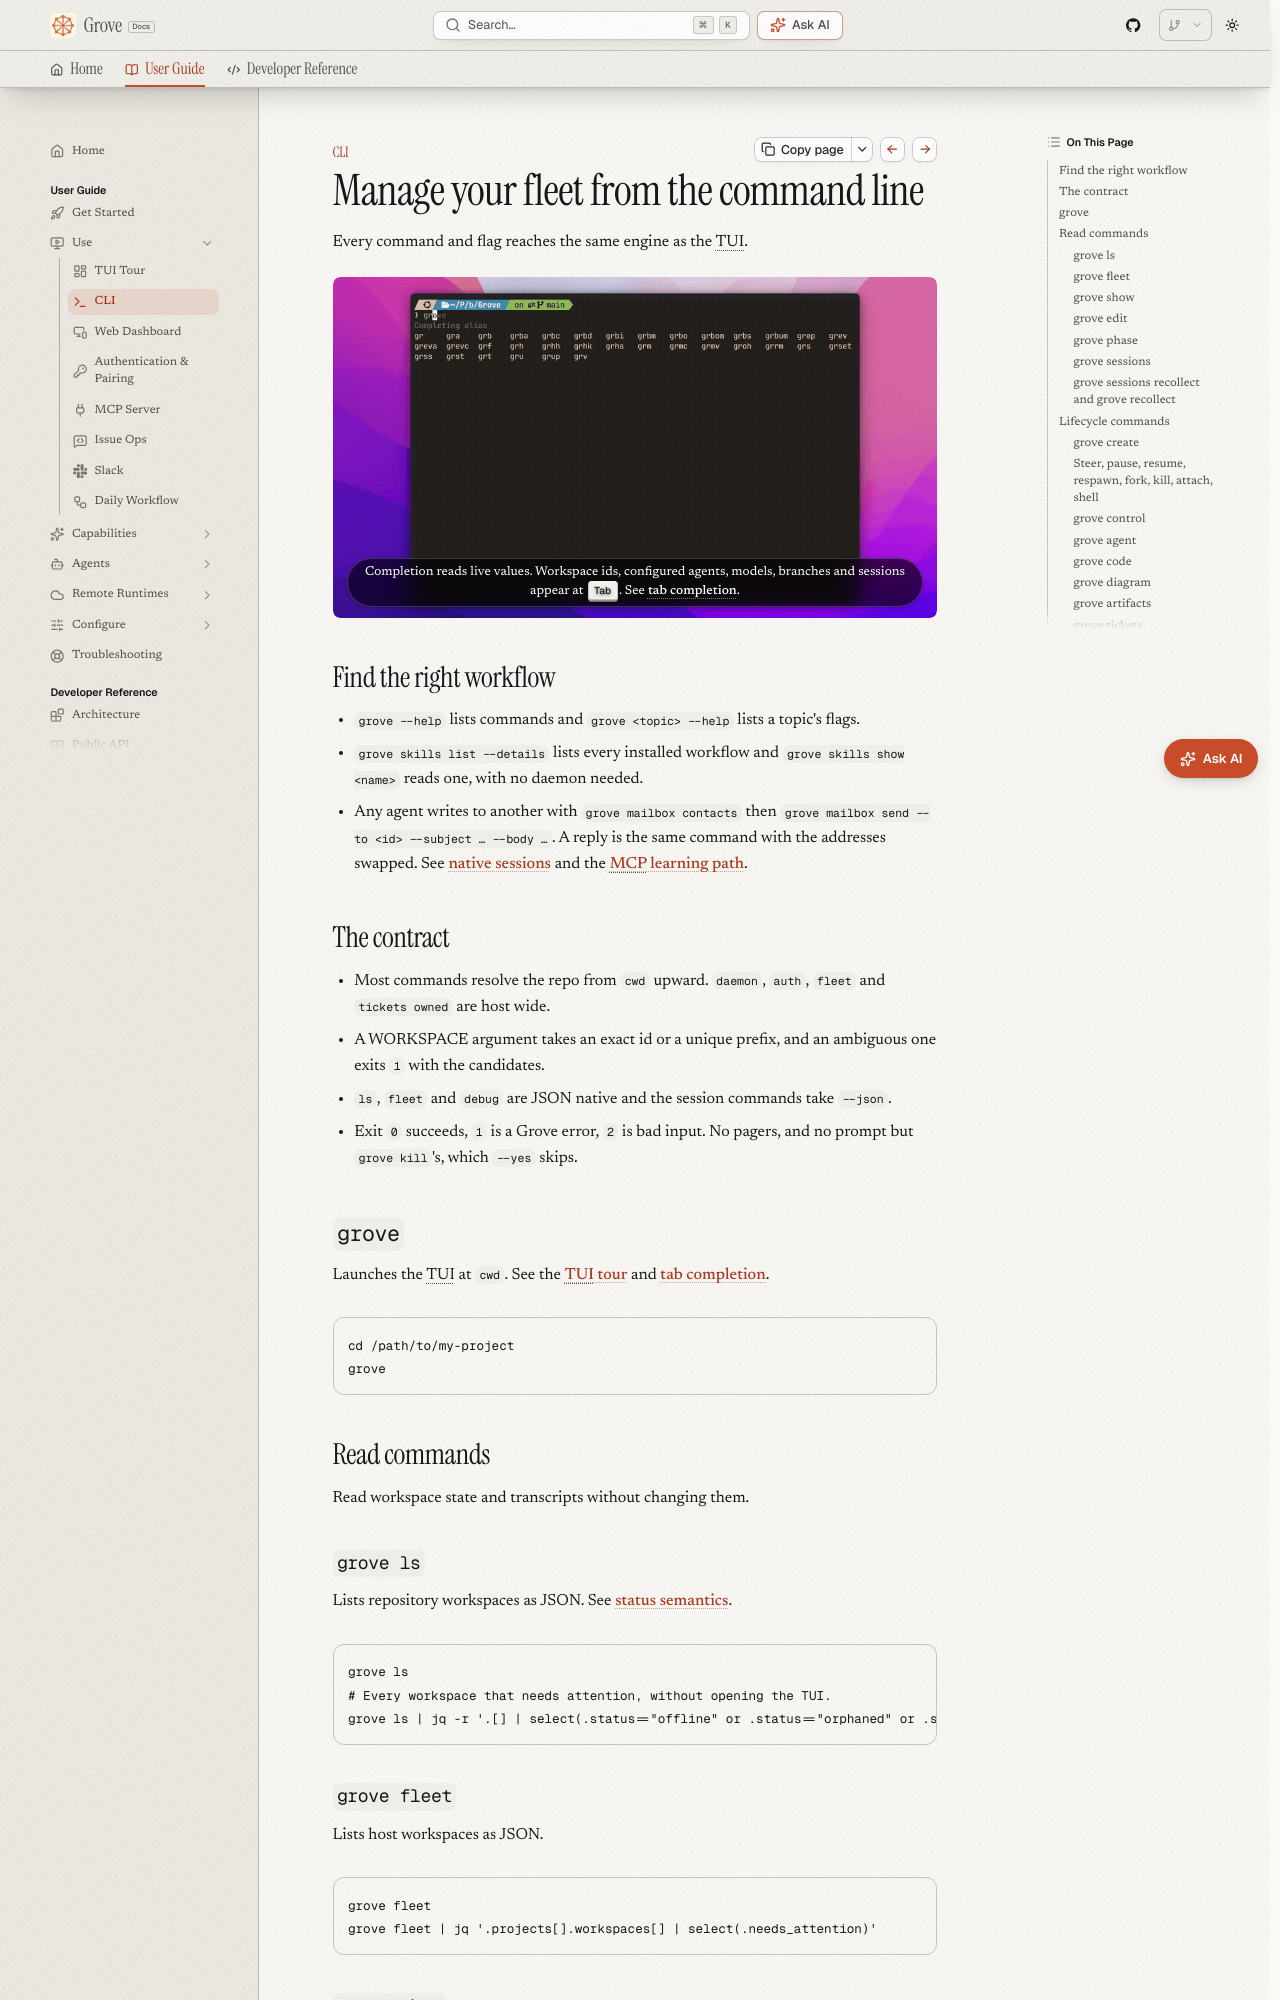

repository: bearlike/Grove · page: latest/use-cli/index.html · generator: mkdocs

# CLI

## Manage your fleet from the command line

Every command and flag reaches the same engine as the TUI.

<figure class="ms-shot">
  <div class="ms-shot__frame"><img loading="lazy" src="../img/demos/cli-completion.gif" alt="Pressing TAB through grove commands and model names in a terminal, with each completion list drawn from live values" /></div>
  <figcaption class="ms-shot__body">Completion reads live values. Workspace ids, configured agents, models, branches and sessions appear at <kbd>Tab</kbd>. See <a href="#tab-completion">tab completion</a>.</figcaption>
</figure>

## Find the right workflow

- `grove --help` lists commands and `grove <topic> --help` lists a topic's flags.
- `grove skills list --details` lists every installed workflow and `grove skills show <name>` reads one, with no daemon needed.
- Any agent writes to another with `grove mailbox contacts` then `grove mailbox send --to <id> --subject … --body …`. A reply is the same command with the addresses swapped. See [native sessions](configure-agents.md#native-sessions-and-terminal-twins) and the [MCP learning path](use-mcp.md#agents-writing-to-each-other).

## The contract

- Most commands resolve the repo from `cwd` upward. `daemon`, `auth`, `fleet` and `tickets owned` are host wide.
- A WORKSPACE argument takes an exact id or a unique prefix, and an ambiguous one exits `1` with the candidates.
- `ls`, `fleet` and `debug` are JSON native and the session commands take `--json`.
- Exit `0` succeeds, `1` is a Grove error, `2` is bad input. No pagers, and no prompt but `grove kill`'s, which `--yes` skips.

## `grove`

Launches the TUI at `cwd`. See the [TUI tour](use-tui.md) and [tab completion](#tab-completion).

```bash
cd /path/to/my-project
grove
```

## Read commands

Read workspace state and transcripts without changing them.

### `grove ls`

Lists repository workspaces as JSON. See [status semantics](features-status.md).

```bash
grove ls
# Every workspace that needs attention, without opening the TUI.
grove ls | jq -r '.[] | select(.status=="offline" or .status=="orphaned" or .status=="error") | "\(.status)\t\(.title)\t\(.branch)"'
```

### `grove fleet`

Lists host workspaces as JSON.

```bash
grove fleet
grove fleet | jq '.projects[].workspaces[] | select(.needs_attention)'
```

### `grove show`

One workspace's identity, git counts, agent state, [task phase](features-status.md#the-third-axis-task-phase) and todo list, recent turns and a live pane snapshot. The peek rail as a command.

```bash
grove show [WORKSPACE] [--last/-l N]

grove show            # from inside a worktree, infers the workspace
grove show a1b2 -l 5  # by id prefix, last 5 turns
```
